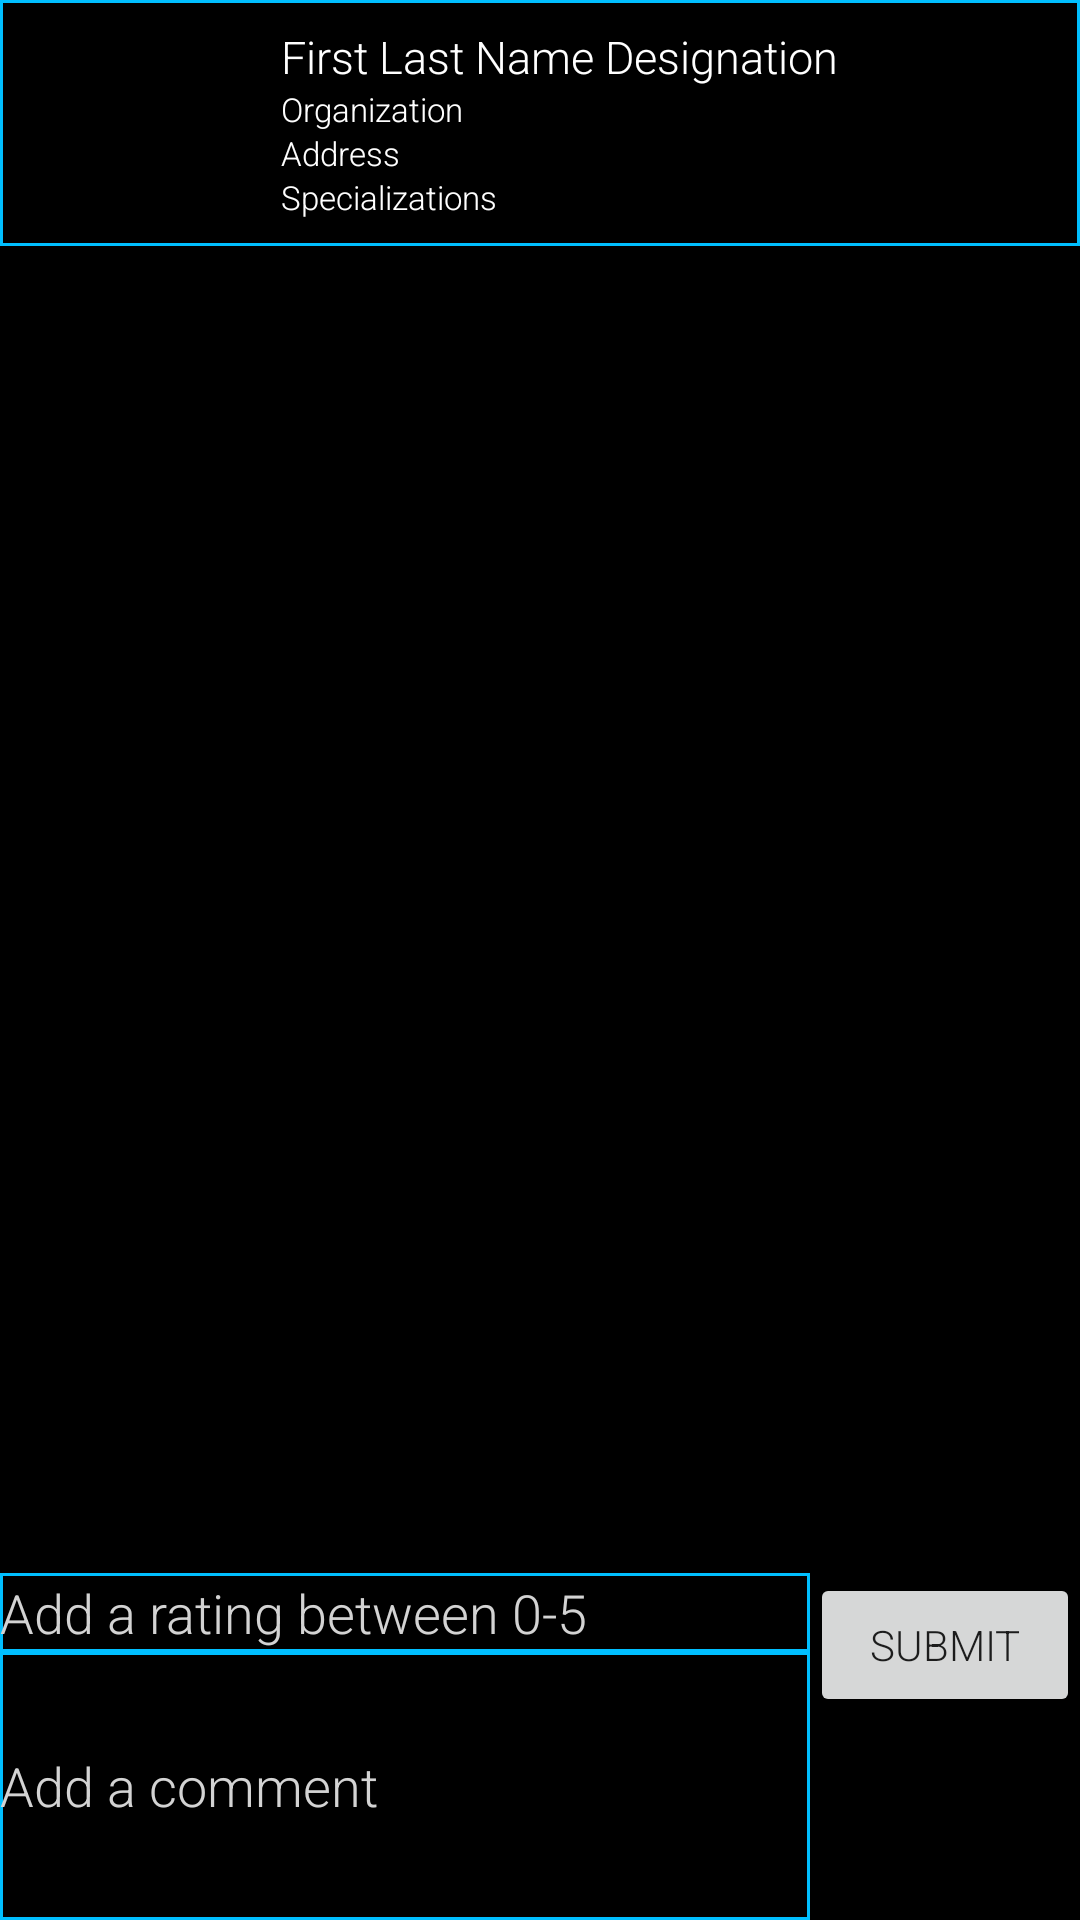

Reconstruct the res/layout file that produces this screen, plus the resources it refers to.
<!-- AndroidManifest.xml: application theme AppTheme -->
<!-- res/layout/content_profile.xml -->
<?xml version="1.0" encoding="utf-8"?>
<RelativeLayout xmlns:android="http://schemas.android.com/apk/res/android"
    xmlns:app="http://schemas.android.com/apk/res-auto"
    xmlns:tools="http://schemas.android.com/tools"
    android:layout_width="match_parent"
    android:layout_height="match_parent"

    app:layout_behavior="@string/appbar_scrolling_view_behavior"
    tools:context=".ProfileActivity"
    tools:showIn="@layout/activity_profile"
    android:background="#000">

    
    <LinearLayout
        android:id="@+id/header"
        android:layout_width="match_parent"
        android:layout_height="wrap_content"
        android:layout_alignParentTop="true"
        android:background="@drawable/blue_border"
        android:gravity="center"
        android:orientation="horizontal"
        android:weightSum="1"
        android:layout_marginBottom="10dp">
        <ImageView
            android:layout_width="0dp"
            android:layout_weight="0.25"
            android:layout_height="80dp"
            android:id="@+id/profilePhoto" />
        <LinearLayout
            android:orientation="vertical"
            android:layout_width="0dp"
            android:layout_weight="0.75"
            android:layout_height="wrap_content"
            android:layout_marginLeft="5dp">
            <TextView
                android:layout_height="wrap_content"
                android:layout_width="match_parent"
                android:text="First Last Name Designation"
                android:textColor="#fff"
                android:textSize="15sp"
                android:id="@+id/nameDesignation"
                android:fontFamily="sans-serif-light" />
            <TextView
                android:layout_height="wrap_content"
                android:layout_width="match_parent"
                android:text="Organization"
                android:textColor="#fff"
                android:textSize="11sp"
                android:id="@+id/organization"
                android:fontFamily="sans-serif-light" />
            <TextView
                android:layout_height="wrap_content"
                android:layout_width="match_parent"
                android:text="Address"
                android:textColor="#fff"
                android:textSize="11sp"
                android:id="@+id/address"
                android:fontFamily="sans-serif-light" />
            <TextView
                android:layout_height="wrap_content"
                android:layout_width="match_parent"
                android:text="Specializations"
                android:textColor="#fff"
                android:textSize="11sp"
                android:id="@+id/specializations"
                android:fontFamily="sans-serif-light" />
        </LinearLayout>
    </LinearLayout>

    
    <ScrollView
        android:orientation="vertical"
        android:layout_width="match_parent"
        android:layout_height="wrap_content"
        android:layout_below="@+id/header"
        android:layout_above="@+id/footer">
    
        <LinearLayout
            android:layout_width="fill_parent"
            android:layout_height="wrap_content"
            android:id="@+id/reviewsList"
            android:orientation="vertical">

            

        </LinearLayout>
    
    </ScrollView>


    
    <LinearLayout
        android:id="@+id/footer"
        android:layout_width="match_parent"
        android:layout_height="wrap_content"
        android:background="#000"
        android:orientation="horizontal"
        android:layout_alignParentBottom="true"
        android:layout_alignLeft="@+id/header"
        android:layout_alignStart="@+id/header"
        android:weightSum="1">

        <LinearLayout
            android:id="@+id/footer2"
            android:layout_width="0dp"
            android:layout_weight="0.75"
            android:layout_height="wrap_content"
            android:background="#000"
            android:orientation="vertical"
            android:weightSum="1"
            android:focusableInTouchMode="true">

                <EditText
                    android:layout_width="match_parent"
                    android:layout_weight="0.25"
                    android:layout_height="0dp"
                    android:hint="Add a rating between 0-5"
                    android:textColorHint="#d3d3d3"
                    android:inputType="numberDecimal"
                    android:ems="10"
                    android:id="@+id/ratingEditText"
                    android:background="@drawable/blue_border"
                    android:textColor="#fff" />

                <EditText
                    android:layout_width="match_parent"
                    android:layout_weight="0.75"
                    android:layout_height="0dp"
                    android:id="@+id/commentEditText"
                    android:hint="Add a comment"
                    android:textColorHint="#d3d3d3"
                    android:background="@drawable/blue_border"
                    android:ems="10"
                    android:inputType="textMultiLine"
                    android:lines="4"
                    android:fontFamily="sans-serif-light"
                    android:textColor="#fff" />

        </LinearLayout>

        <Button
            android:layout_width="0dp"
            android:layout_weight="0.25"
            android:layout_height="wrap_content"
            android:text="Submit"
            android:id="@+id/submitCommentBtn"
            android:fontFamily="sans-serif-light" />

    </LinearLayout>


</RelativeLayout>
<!-- res/layout/activity_profile.xml (included above) -->
<?xml version="1.0" encoding="utf-8"?>
<android.support.design.widget.CoordinatorLayout xmlns:android="http://schemas.android.com/apk/res/android"
    xmlns:app="http://schemas.android.com/apk/res-auto"
    xmlns:tools="http://schemas.android.com/tools"
    android:layout_width="match_parent"
    android:layout_height="match_parent"
    android:fitsSystemWindows="true"
    tools:context=".ProfileActivity">

    <android.support.design.widget.AppBarLayout
        android:layout_width="match_parent"
        android:layout_height="wrap_content"
        android:theme="@style/AppTheme.AppBarOverlay">

        <android.support.v7.widget.Toolbar
            android:id="@+id/toolbar"
            android:layout_width="match_parent"
            android:layout_height="?attr/actionBarSize"
            android:background="?attr/colorPrimary"
            app:popupTheme="@style/AppTheme.PopupOverlay" />

    </android.support.design.widget.AppBarLayout>

    <include layout="@layout/content_profile" />

    <android.support.design.widget.FloatingActionButton
        android:id="@+id/fab"
        android:layout_width="wrap_content"
        android:layout_height="wrap_content"
        android:layout_gravity="bottom|end"
        android:layout_margin="@dimen/fab_margin"
        android:src="@android:drawable/ic_dialog_email" />

</android.support.design.widget.CoordinatorLayout>
<!-- resources referenced by this layout -->
<resources>
  <!-- drawable blue_border (drawable) -->
  <?xml version="1.0" encoding="UTF-8"?>
  <shape xmlns:android="http://schemas.android.com/apk/res/android">
      <stroke android:width="1dp" android:color="#00BFFF" />
      <padding android:left="0dp" android:top="1dp" android:right="0dp"
          android:bottom="1dp" />
  </shape>
  <style name="AppTheme.AppBarOverlay" parent="ThemeOverlay.AppCompat.Dark.ActionBar" />
  <style name="AppTheme.PopupOverlay" parent="ThemeOverlay.AppCompat.Light" />
  <style name="AppTheme" parent="Theme.AppCompat.Light.DarkActionBar">
          <item name="android:fontFamily">sans-serif-light</item>
      </style>
</resources>
